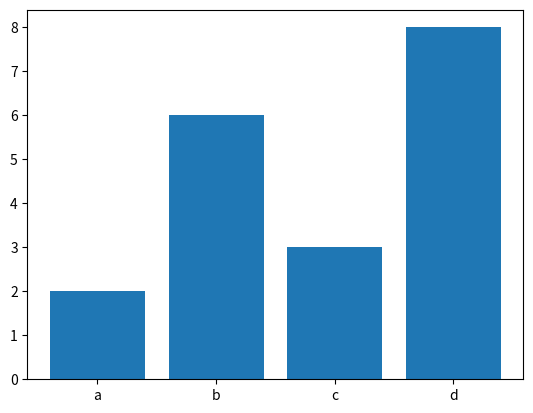

This figure's Python source:
# Visualizar dados de vendas de produtos em um gráfico de barras.
import matplotlib.pyplot as plt

x = ["a","b","c","d"]
y = [2,6,3,8]
plt.bar(x,y)
plt.show()